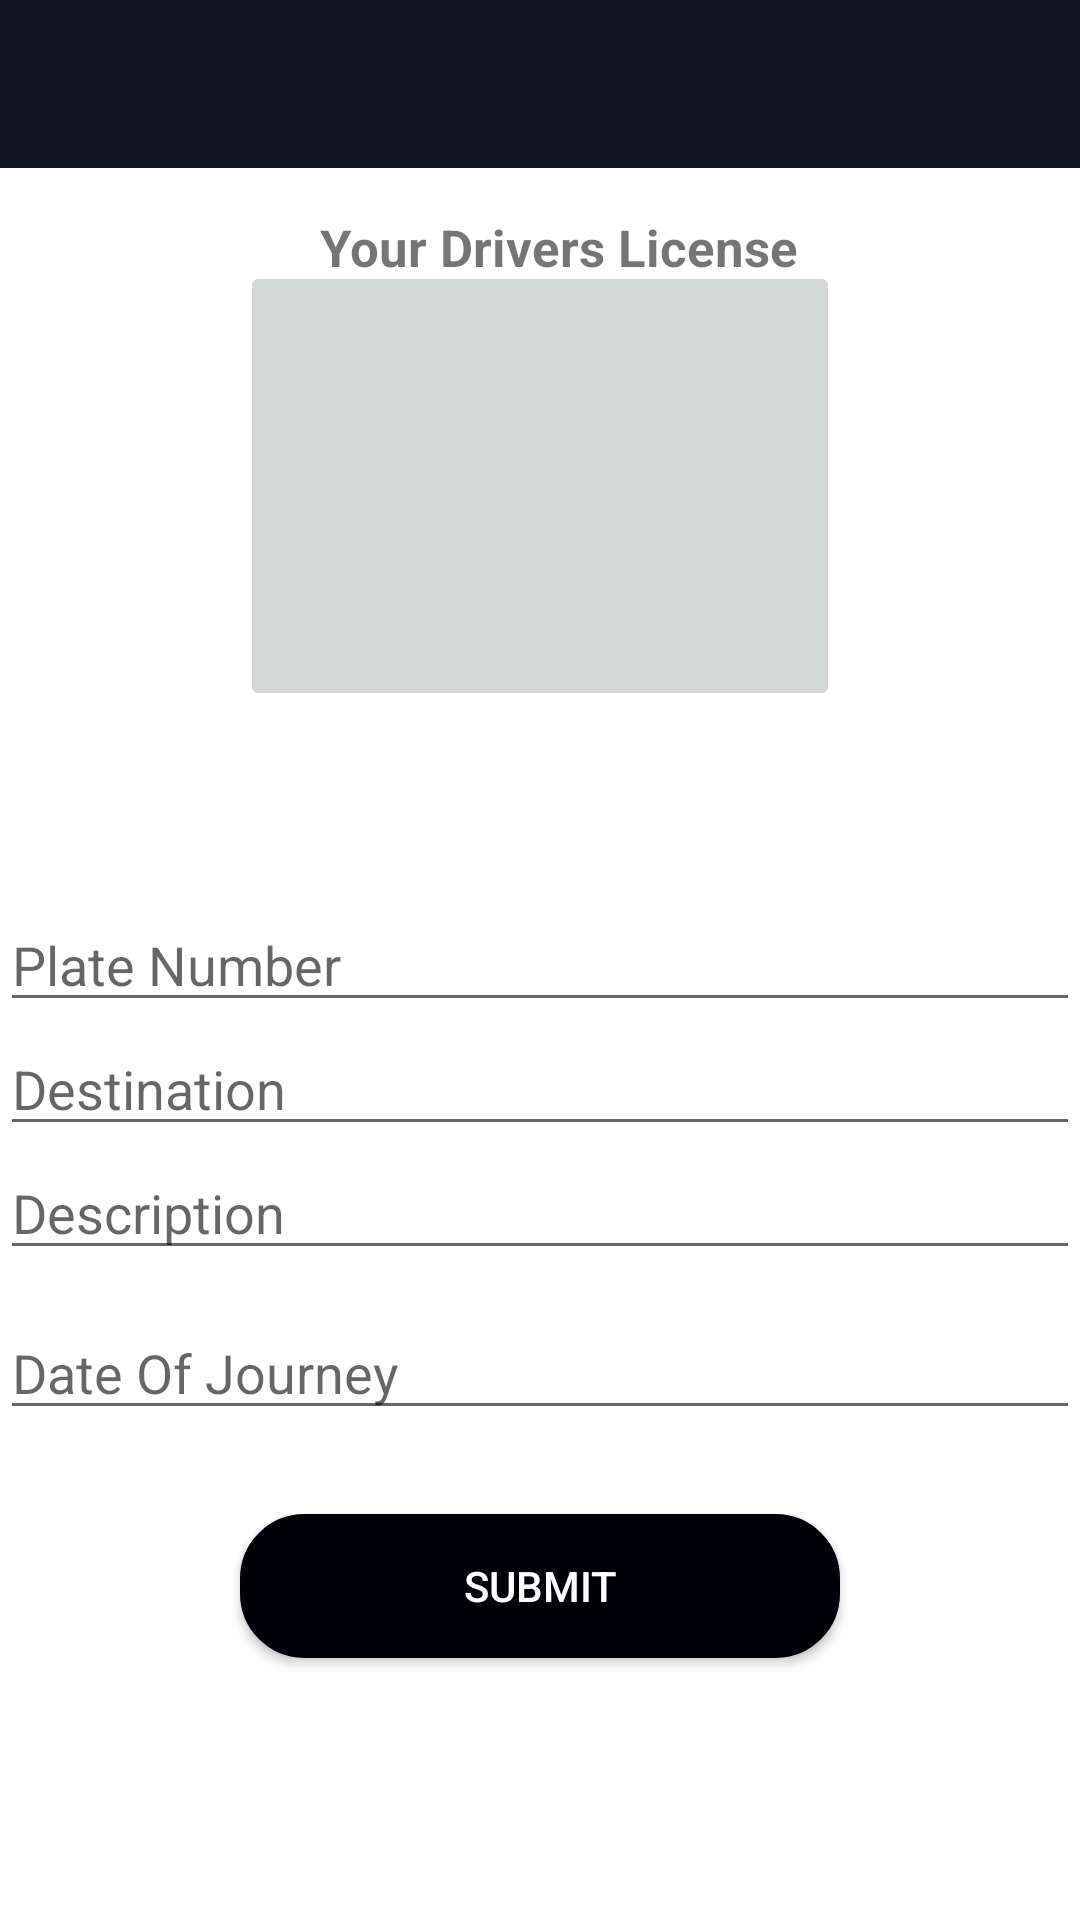

Android layout source for this screen:
<!-- AndroidManifest.xml: application theme AppTheme -->
<!-- res/layout/activity_post.xml -->
<?xml version="1.0" encoding="utf-8"?>
<RelativeLayout xmlns:android="http://schemas.android.com/apk/res/android"
    xmlns:app="http://schemas.android.com/apk/res-auto"
    xmlns:tools="http://schemas.android.com/tools"
    android:layout_width="match_parent"
    android:layout_height="match_parent"
    android:background="@color/cardview_light_background"
    tools:context="com.example.android.swill.PostActivity">

    <include
        android:id="@+id/update_post_page_toolbar"
        layout="@layout/navigation_action" />

    <ImageButton
        android:id="@+id/postImage"
        android:layout_width="200dp"
        android:layout_height="150dp"
        android:layout_below="@+id/update_post_page_toolbar"
        android:layout_centerHorizontal="true"
        android:layout_marginTop="31dp"
        android:scaleType="fitCenter"
        app:srcCompat="@drawable/select_image"
        tools:ignore="InvalidId" />

    <TextView
        android:id="@+id/textView"
        android:layout_width="match_parent"
        android:layout_height="wrap_content"
        android:layout_alignParentStart="true"
        android:layout_below="@+id/update_post_page_toolbar"
        android:layout_marginStart="13dp"
        android:layout_marginTop="15dp"
        android:gravity="center"
        android:text="Your Drivers License"
        android:textStyle="bold"
        android:textSize="17sp" />

    <EditText
        android:id="@+id/plate_number"
        android:layout_width="match_parent"
        android:layout_height="wrap_content"
        android:layout_alignParentStart="true"
        android:hint="Plate Number"
        android:layout_centerVertical="true"
        android:ems="10"
        android:inputType="textMultiLine" />

    <EditText
        android:id="@+id/destination"
        android:layout_width="match_parent"
        android:layout_height="wrap_content"
        android:layout_alignParentStart="true"
        android:layout_below="@+id/plate_number"
        android:hint="Destination"
        android:ems="10"
        android:inputType="textMultiLine" />

    <EditText
        android:id="@+id/description"
        android:layout_width="match_parent"
        android:layout_height="wrap_content"
        android:layout_alignParentStart="true"
        android:layout_below="@+id/destination"
        android:hint="Description"
        android:ems="10"
        android:inputType="textMultiLine" />

    <EditText
        android:id="@+id/dateOfJourney"
        android:layout_width="match_parent"
        android:layout_height="wrap_content"
        android:layout_alignParentStart="true"
        android:layout_below="@+id/description"
        android:hint="Date Of Journey"
        android:focusableInTouchMode="false"
        android:layout_marginTop="12dp"
        android:ems="10" />

    <Button
        android:id="@+id/submit"
        android:layout_width="200dp"
        android:layout_height="wrap_content"
        android:layout_below="@+id/dateOfJourney"
        android:layout_centerHorizontal="true"
        android:background="@drawable/button"
        android:textColor="@color/white"
        android:layout_marginTop="28dp"
        android:text="Submit"
        tools:ignore="UnknownId" />

</RelativeLayout>
<!-- res/layout/navigation_action.xml (included above) -->
<?xml version="1.0" encoding="utf-8"?>
<android.support.v7.widget.Toolbar xmlns:android="http://schemas.android.com/apk/res/android"
    android:orientation="vertical"
    android:layout_width="match_parent"
    android:layout_height="wrap_content"
    android:id="@+id/nav_action_bar"
    android:background="#111324"
    android:theme="@style/ThemeOverlay.AppCompat.Dark">

</android.support.v7.widget.Toolbar>
<!-- resources referenced by this layout -->
<resources>
  <color name="white">#ffffff</color>
  <!-- drawable button (drawable) -->
  <?xml version="1.0" encoding="utf-8"?>
  <selector xmlns:android="http://schemas.android.com/apk/res/android">
      <item android:state_pressed="true" >
          <shape android:shape="rectangle"  >
              <corners android:radius="20dp" />
              <stroke android:width="3dp" android:color="#000006" />
              <gradient android:angle="-90" android:startColor="#000006" android:endColor="#000006"  />
          </shape>
      </item>
      <item android:state_focused="true">
          <shape android:shape="rectangle"  >
              <corners android:radius="20dp" />
              <stroke android:width="3dp" android:color="#000006" />
              <solid android:color="#000006"/>
          </shape>
      </item>
      <item >
          <shape android:shape="rectangle"  >
              <corners android:radius="20dp" />
              <stroke android:width="3dp" android:color="#000006" />
              <gradient android:angle="-90" android:startColor="#000006" android:endColor="#000006" />
          </shape>
      </item>
  </selector>
  <style name="AppTheme" parent="Theme.AppCompat.Light.NoActionBar">
          
          <item name="colorPrimary">@color/back</item>
          <item name="colorPrimaryDark">@color/back</item>
          <item name="colorAccent">@color/colorAccent</item>
      </style>
  <color name="back">#111324</color>
  <color name="colorAccent">#FF4081</color>
</resources>
